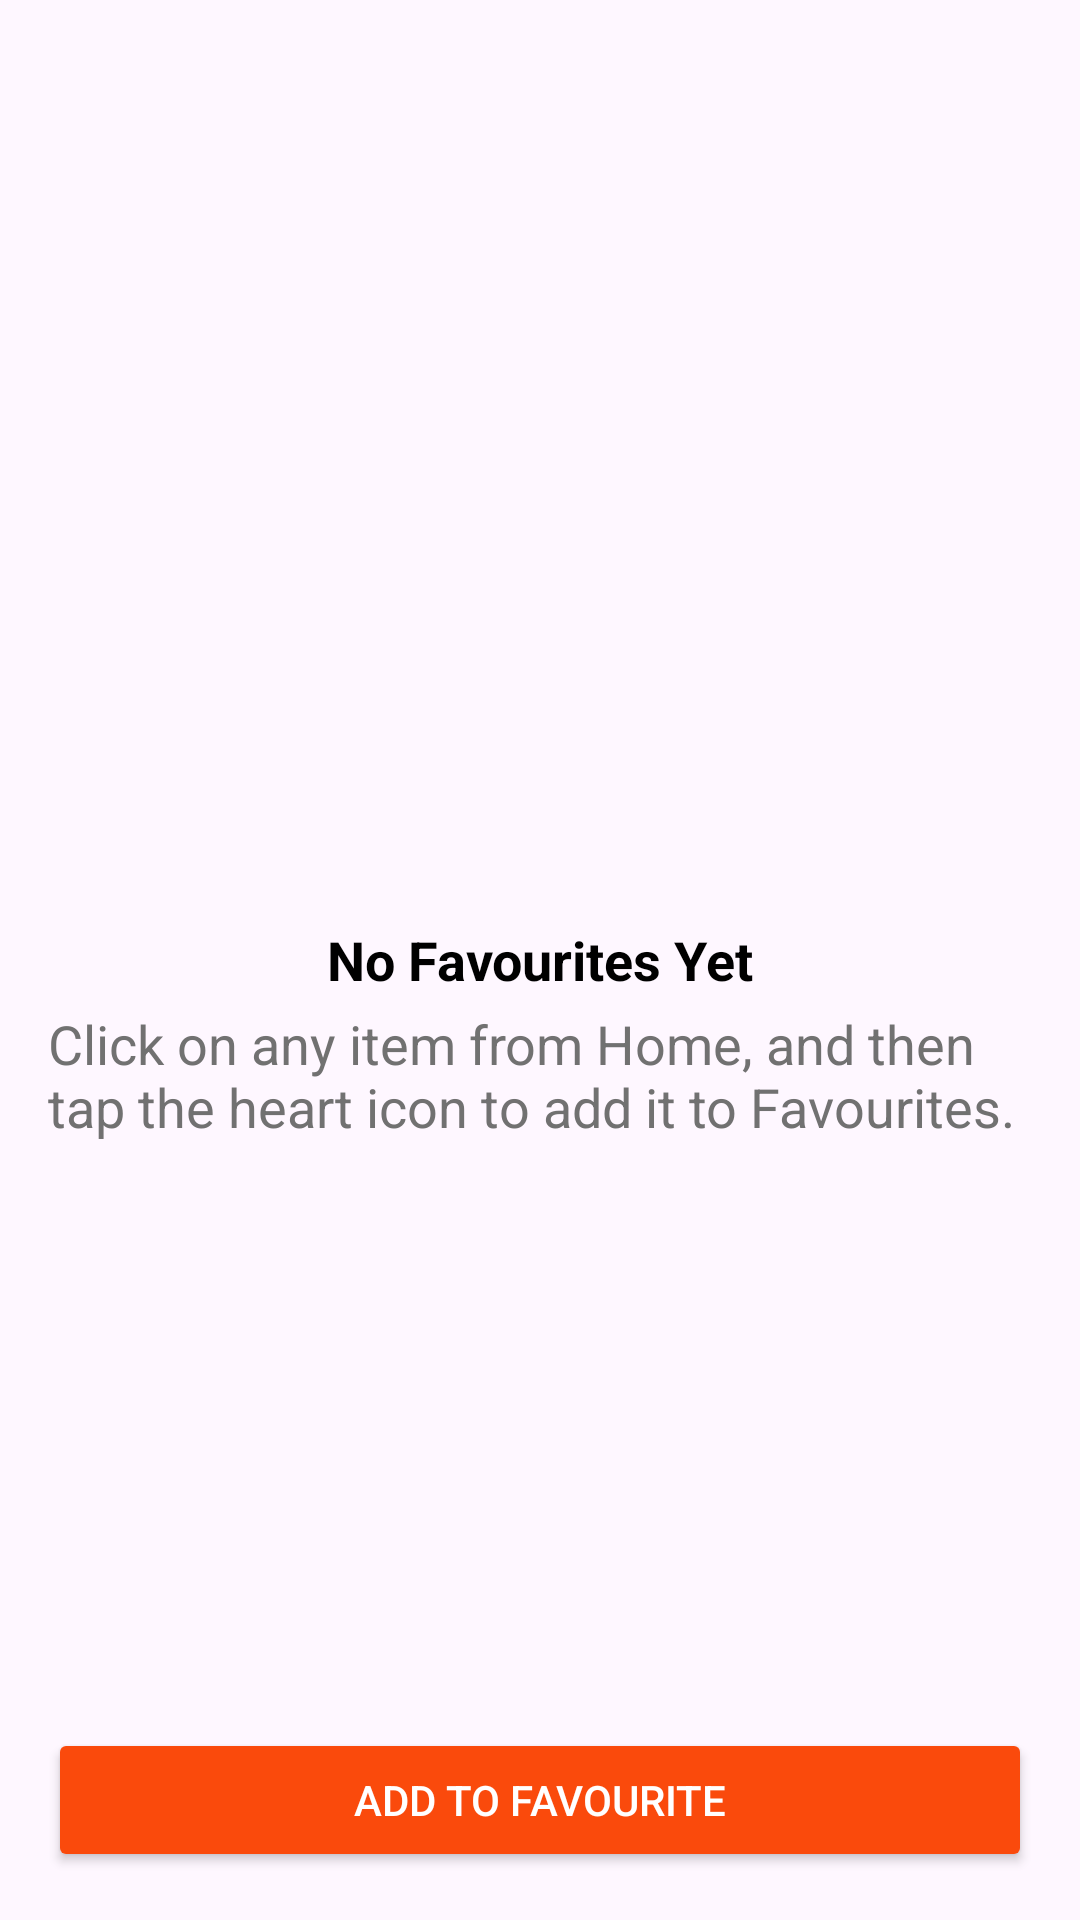

This screen was rendered from an Android layout file. Write that file and the resources it references.
<!-- AndroidManifest.xml: application theme Theme.ZuanFoods -->
<!-- res/layout/fragment_favourite.xml -->
<RelativeLayout xmlns:android="http://schemas.android.com/apk/res/android"
    android:layout_width="match_parent"
    android:layout_height="match_parent"

    android:padding="16dp">



    <ImageView
        android:id="@+id/heart_icon"
        android:layout_width="150dp"
        android:layout_height="150dp"
        android:layout_centerHorizontal="true"
        android:layout_marginBottom="30dp"
        android:layout_alignBottom="@id/no_favorite_text"
        android:contentDescription="Heart Icon"
        android:src="@drawable/ic_food_fav"
        android:tint="#C7C7C7"/>

    <TextView
        android:id="@+id/no_favorite_text"
        android:layout_width="wrap_content"
        android:layout_height="wrap_content"
        android:layout_marginTop="20dp"
        android:text="No Favourites Yet"
        android:textSize="18sp"
        android:layout_centerInParent="true"
        android:textColor="@color/black"
        android:textStyle="bold"
        />

    
    <TextView
        android:id="@+id/instructions_text"
        android:layout_width="wrap_content"
        android:layout_height="wrap_content"
        android:layout_marginTop="28dp"
        android:layout_alignTop="@id/no_favorite_text"
        android:text="Click on any item from Home, and then tap the heart icon to add it to Favourites."
        android:textSize="18sp"
        android:textColor="#717171" />
    <Button
        android:id="@+id/Backtofood"
        android:text="Add to Favourite"
        android:textColor="@color/white"
        android:backgroundTint="@color/primary"
        android:layout_width="match_parent"
        android:layout_height="wrap_content"
        android:layout_alignParentBottom="true">

    </Button>
</RelativeLayout>
<!-- resources referenced by this layout -->
<resources>
  <color name="black">#FF000000</color>
  <color name="primary">#FA4A0C</color>
  <color name="white">#FFFFFFFF</color>
  <style name="Theme.ZuanFoods" parent="Base.Theme.ZuanFoods" />
  <style name="Base.Theme.ZuanFoods" parent="Theme.Material3.DayNight.NoActionBar">
          
          
      </style>
</resources>
